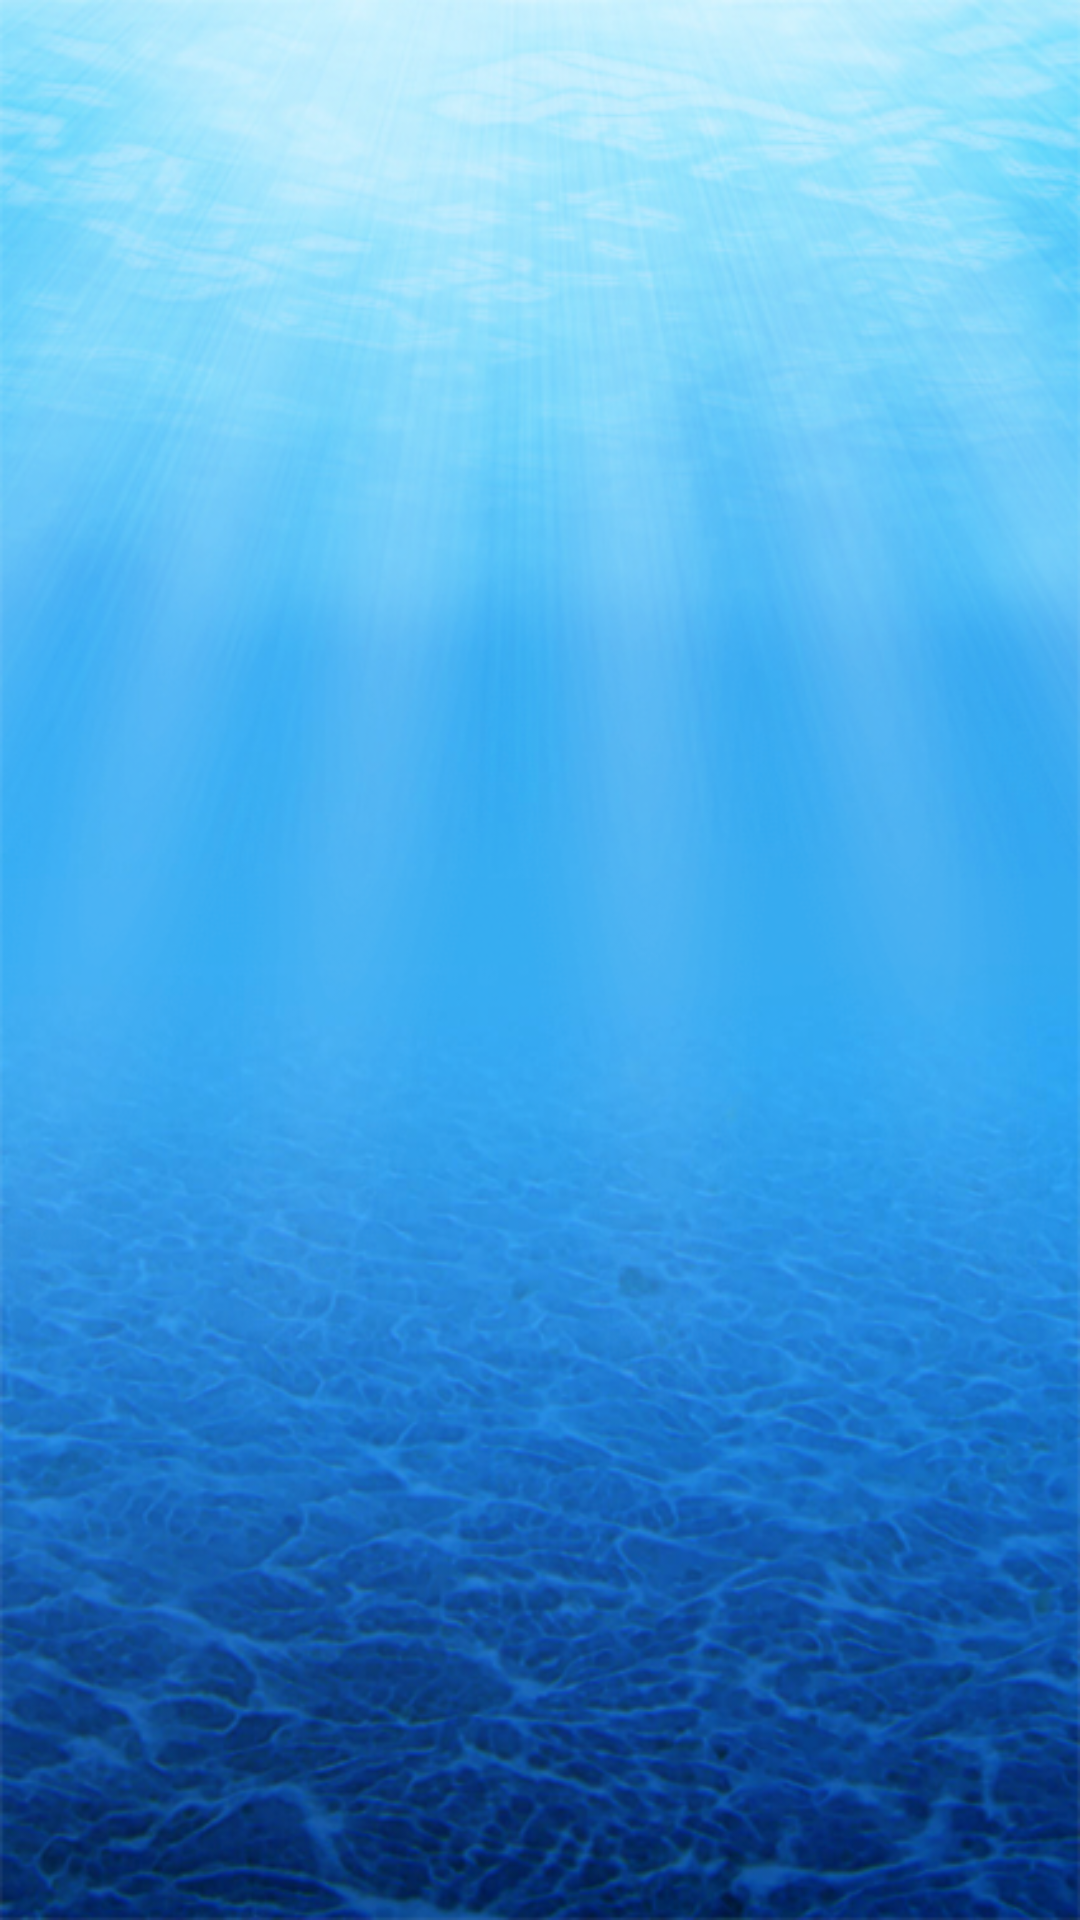

The Android layout XML behind this screen, and the referenced resources:
<!-- AndroidManifest.xml: application theme AppTheme -->
<!-- res/layout/activity_splash.xml -->
<RelativeLayout xmlns:android="http://schemas.android.com/apk/res/android"
    xmlns:tools="http://schemas.android.com/tools"
    android:layout_width="match_parent"
    android:layout_height="match_parent"
    android:background="@android:color/white"
    tools:context="com.xbw.arukas.SplashActivity" >

    

    
    <ImageView
        android:id="@+id/app_logo"
        android:layout_width="match_parent"
        android:layout_height="60dp"
        android:visibility="gone"
        android:layout_alignParentBottom="true"
        android:layout_centerHorizontal="true"
        android:contentDescription="@string/gdtslogan"
        android:src="@drawable/gdt_splash_logo" />

    
    
    <FrameLayout
        android:id="@+id/splash_container"
        android:layout_width="match_parent"
        android:layout_height="match_parent"
        android:layout_above="@id/app_logo"/>

    
    
    
    <TextView
        android:id="@+id/skip_view"
        android:layout_width="96dp"
        android:layout_height="wrap_content"
        android:layout_alignParentRight="true"
        android:layout_alignParentTop="true"
        android:layout_margin="16dp"
        android:background="@drawable/background_circle"
        android:gravity="center"
        android:text="@string/click_to_skip"
        android:textColor="@android:color/white"
        android:textSize="14sp"/>
    


    
    
    
    <ImageView
        android:id="@+id/splash_holder"
        android:layout_width="match_parent"
        android:layout_height="match_parent"
        android:layout_above="@id/app_logo"
        android:scaleType="fitXY"
        android:src="@drawable/splash_holder" />

</RelativeLayout>
<!-- resources referenced by this layout -->
<resources>
  <!-- drawable splash_holder: png bitmap (drawable-xxhdpi, 380719 bytes) -->
  <string name="click_to_skip">点击跳过</string>
  <string name="gdtslogan">GDTslogan</string>
  <style name="AppTheme" parent="Theme.AppCompat.Light.DarkActionBar">
          
          <item name="colorPrimary">@color/colorPrimary</item>
          <item name="colorPrimaryDark">@color/colorPrimaryDark</item>
          <item name="colorAccent">@color/colorAccent</item>
          <item name="alertDialogTheme">@style/AppCompatAlertDialogStyle</item>
      </style>
  <color name="colorPrimary">#3F51B5</color>
  <color name="colorPrimaryDark">#303F9F</color>
  <color name="colorAccent">#FF4081</color>
  <style name="AppCompatAlertDialogStyle" parent="Theme.AppCompat.Light.Dialog.Alert">
          <item name="colorAccent">@color/colorAccent</item>
      </style>
</resources>
